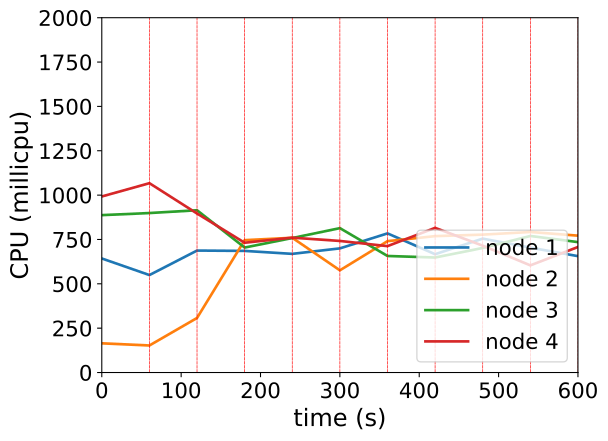

Values plotted in this chart, from the file beside it:
timestamp, ppgcc-m02_pod_amount, ppgcc-m02_memory, ppgcc-m02_cpu, ppgcc-m03_pod_amount, ppgcc-m03_memory, ppgcc-m03_cpu, ppgcc-m04_pod_amount, ppgcc-m04_memory, ppgcc-m04_cpu, ppgcc-m05_pod_amount, ppgcc-m05_memory, ppgcc-m05_cpu
0, 5, 1115880, 642819597, 5, 1093468, 164510760, 5, 1122716, 887186067, 5, 1106704, 992356976
60, 5, 1111788, 549398490, 5, 1095184, 152427731, 5, 1122848, 898936775, 5, 1107760, 1067222225
120, 3, 1094628, 687456225, 3, 1082988, 307524419, 11, 1185084, 914726682, 3, 1075684, 896260549
180, 4, 1103868, 685520976, 5, 1109916, 746098209, 6, 1133472, 704413172, 5, 1095484, 731523071
240, 3, 1092648, 668864299, 6, 1116648, 759561310, 3, 1099404, 758118834, 8, 1135004, 760142631
300, 5, 1119180, 699708393, 3, 1082592, 576125998, 6, 1127124, 813831767, 6, 1118240, 741650837
360, 7, 1139772, 784224815, 3, 1089456, 740440687, 7, 1138476, 656941618, 3, 1083580, 712398056
420, 6, 1127232, 666871022, 3, 1086420, 768771605, 3, 1099524, 648235107, 8, 1138228, 815423488
480, 6, 1132872, 754727548, 6, 1124832, 777289295, 5, 1118136, 702125472, 3, 1078696, 715046481
540, 7, 1137624, 703976693, 5, 1111368, 792168924, 5, 1120512, 769662208, 3, 1078036, 604023764
600, 5, 1117184, 656016035, 7, 1133280, 771499568, 5, 1115496, 735087109, 3, 1081864, 707611970
